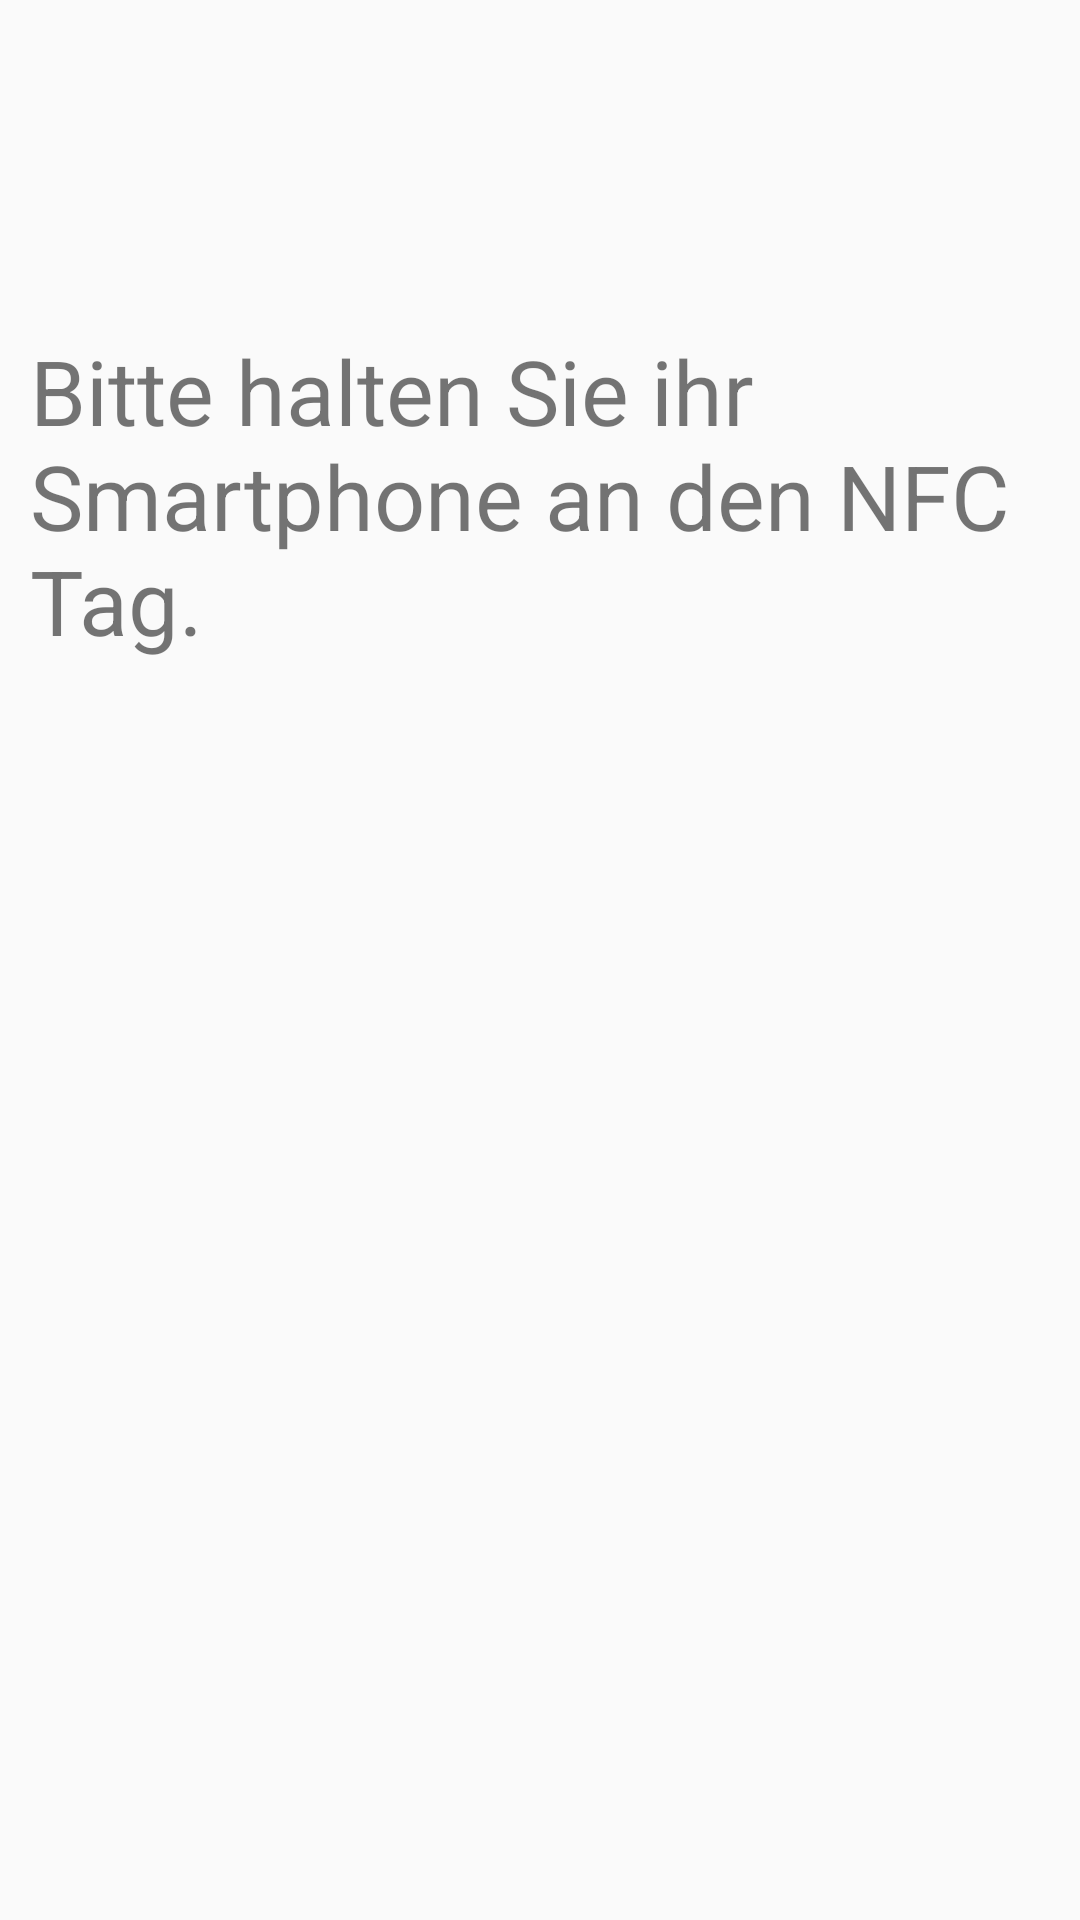

This screen was rendered from an Android layout file. Write that file and the resources it references.
<!-- AndroidManifest.xml: application theme AppTheme -->
<!-- res/layout/activity_write.xml -->
<?xml version="1.0" encoding="utf-8"?>
<LinearLayout xmlns:android="http://schemas.android.com/apk/res/android"
    android:orientation="vertical" android:layout_width="match_parent"
    android:layout_height="match_parent">
    <TextView
        android:layout_width="wrap_content"
        android:layout_height="wrap_content"
        android:text="@string/writer_infoView"
        android:textSize="30dp"
        android:layout_marginTop="100dp"
        android:layout_marginBottom="5dp"
        android:padding="10dp"
        android:layout_gravity="center"
        android:id="@+id/writer_infoView" />

</LinearLayout>
<!-- resources referenced by this layout -->
<resources>
  <string name="writer_infoView">Bitte halten Sie ihr Smartphone an den NFC Tag.</string>
  <style name="AppTheme" parent="Theme.AppCompat.Light.DarkActionBar">
          <item name="android:actionBarStyle">@style/MyActionBar</item>
          
          <item name="actionBarStyle">@style/MyActionBar</item>
      </style>
  <style name="MyActionBar" parent="@style/Widget.AppCompat.ActionBar">
          <item name="android:background">@android:color/holo_blue_light</item>
          
          <item name="background">@android:color/holo_blue_light</item>
      </style>
</resources>
